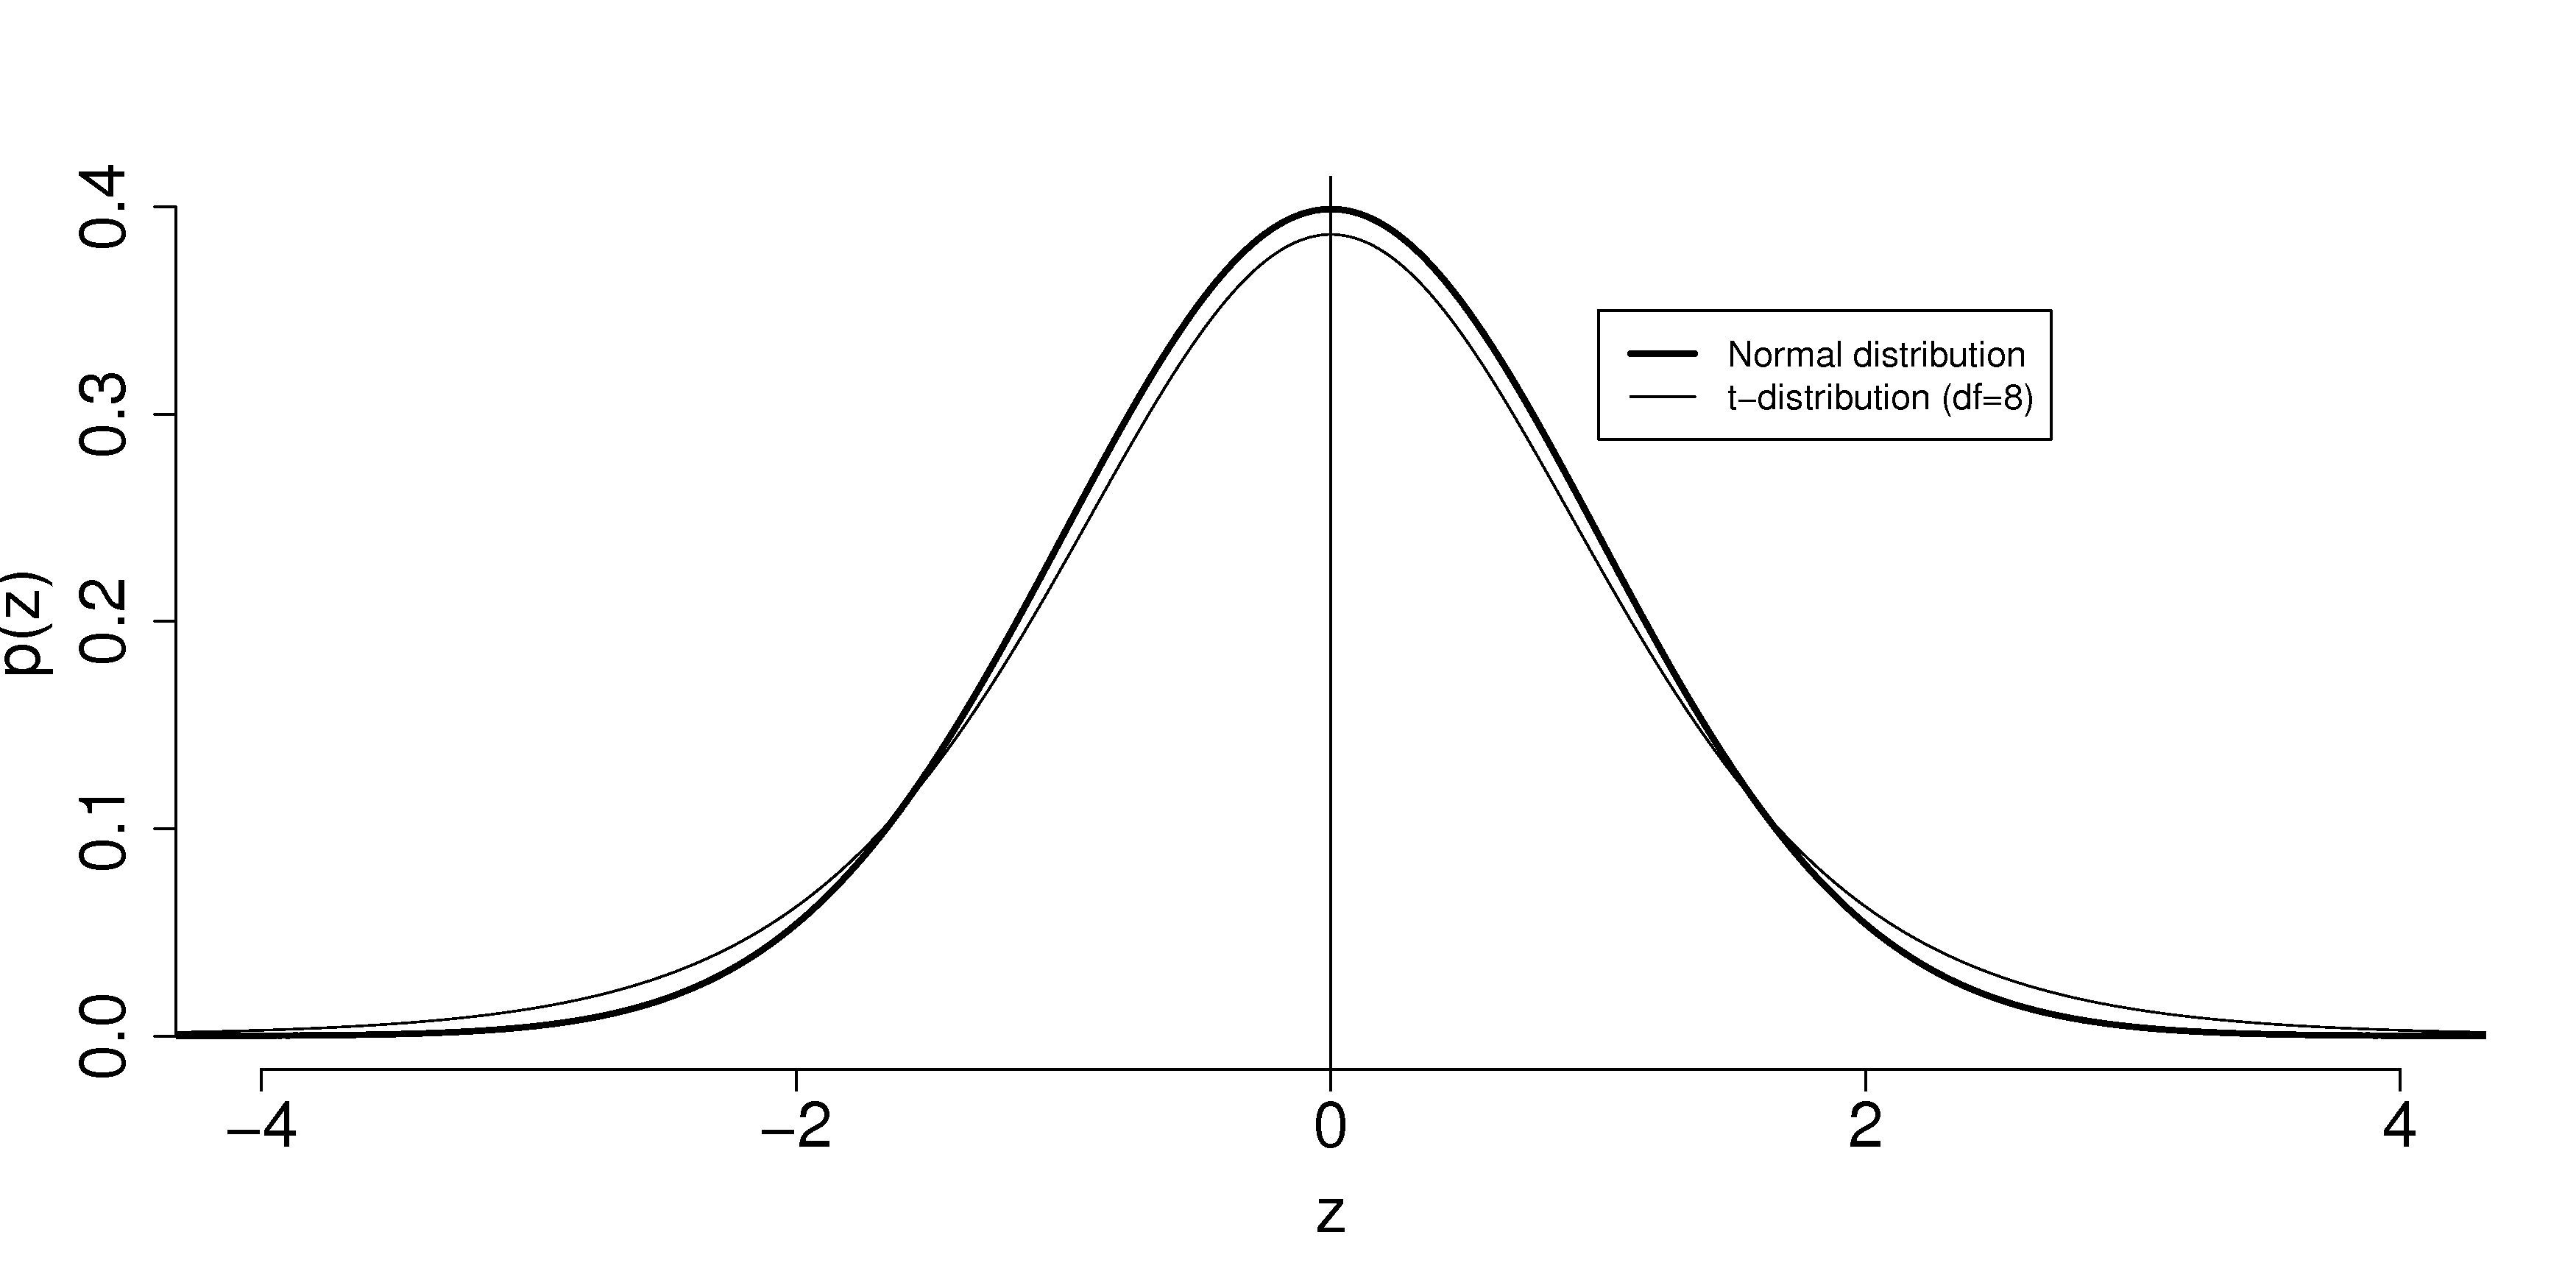

The script that drew this image:
#bitmap('/Users/kevindunn/Statistics course/Course notes/Univariate data analysis/images/t-distribution-comparison.png', type="png256", width=14, height=7, res=250, pointsize=14)

x <- seq(-5, 5, 0.01)
p.x <- dnorm(x)
p.t <- dt(x, df=8)
plot(x, p.x, type="l", xlab="z", ylab="p(z)", frame.plot=FALSE, main="", cex.lab=1.8, cex.main=1.8, lwd=3, cex.sub=1.8, cex.axis=1.8, xlim=c(-4,4))
lines(x, p.t)
abline(v=0)

legend(1, y=0.35, legend=c("Normal distribution", "t-distribution (df=8)"), lwd = c(3, 1))

#dev.off()
